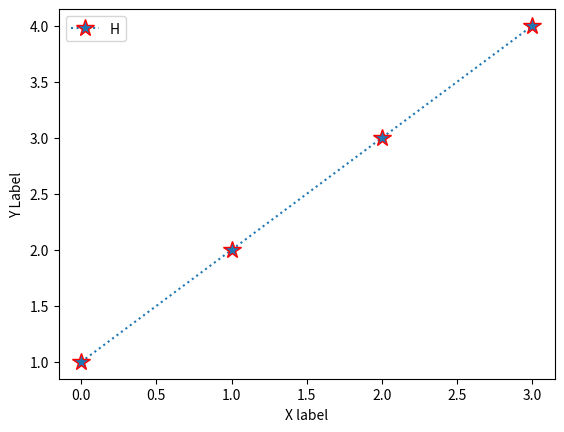

This chart was generated by the following Python code:
import matplotlib.pyplot as plt
import numpy as np

a=[1,2,3,4]
plt.xlabel("X label")
plt.ylabel("Y Label")
plt.plot(a,linestyle="dotted",marker="*", markeredgecolor="red",markersize=13)
plt.legend("His")
plt.show()
